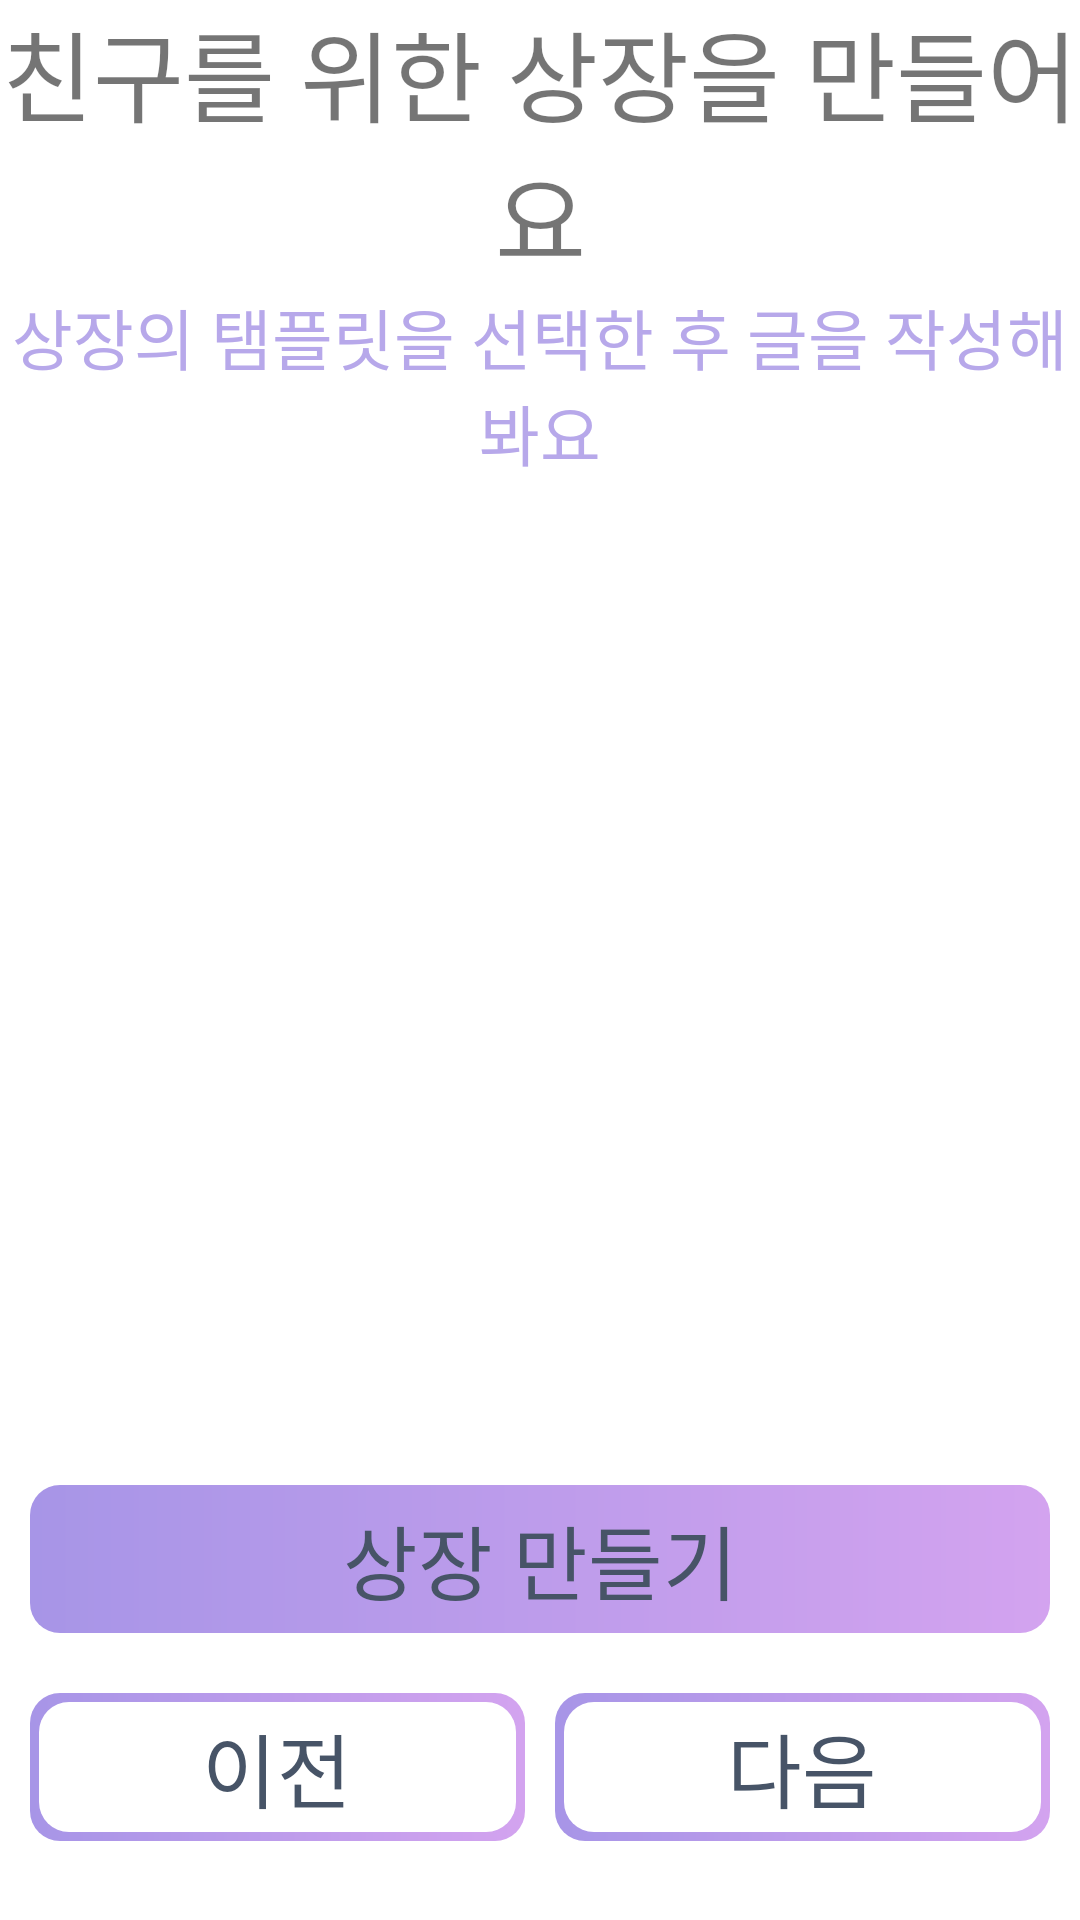

Layout XML and referenced resources for this Android screen:
<!-- AndroidManifest.xml: application theme Theme.HappyBirthDay -->
<!-- res/layout/activity_award_make_page.xml -->
<?xml version="1.0" encoding="utf-8"?>
<LinearLayout
    xmlns:android="http://schemas.android.com/apk/res/android"
    xmlns:app="http://schemas.android.com/apk/res-auto"
    xmlns:tools="http://schemas.android.com/tools"
    android:layout_width="match_parent"
    android:layout_height="match_parent"
    android:layout_margin="15dp"
    android:orientation="vertical"
    tools:context=".AwardMakePageActivity">
    <TextView
        android:layout_width="match_parent"
        android:layout_height="wrap_content"
        android:gravity="center_horizontal"
        android:textSize="33sp"
        android:fontFamily="@font/dongle_regular"
        android:text="@string/make_award1_text"/>
    <TextView
        android:layout_width="match_parent"
        android:layout_height="wrap_content"
        android:gravity="center_horizontal"
        android:textSize="22sp"
        android:textColor="@color/purple_200"
        android:fontFamily="@font/dongle_regular"
        android:text="@string/make_award2_text"/>
    <GridView
        android:layout_width="match_parent"
        android:layout_height="0dp"
        android:layout_weight="1"
        android:numColumns="2">
    </GridView>
    <RelativeLayout
        android:layout_width="match_parent"
        android:layout_height="160dp"
        android:background="@color/white"
        android:focusable="true"
        android:focusableInTouchMode="true"
        android:orientation="vertical"
        android:padding="10dp">

        <TextView
            android:id="@+id/polaroid_make_text_view"
            android:layout_width="match_parent"
            android:layout_height="wrap_content"
            android:layout_marginTop="5dp"
            android:background="@drawable/rectangle_resource_activation"
            android:fontFamily="@font/dongle_regular"
            android:gravity="center"
            android:padding="5dp"
            android:text="@string/make_award_text"
            android:textColor="@color/black_600"
            android:textSize="27sp" />

        <LinearLayout
            android:layout_width="match_parent"
            android:layout_height="match_parent"
            android:layout_gravity="bottom"
            android:layout_below="@+id/polaroid_make_text_view"
            android:layout_marginTop="20dp"
            android:orientation="horizontal">

            <TextView
                android:layout_width="match_parent"
                android:layout_height="wrap_content"
                android:layout_marginRight="5dp"
                android:layout_weight="1"
                android:background="@drawable/rectangle_resource_perimeter_activation"
                android:fontFamily="@font/dongle_regular"
                android:gravity="center"
                android:padding="5dp"
                android:text="@string/previous_text"
                android:textColor="@color/black_600"
                android:textSize="27sp" />

            <TextView
                android:layout_width="match_parent"
                android:layout_height="wrap_content"
                android:layout_marginLeft="5dp"
                android:layout_weight="1"
                android:background="@drawable/rectangle_resource_perimeter_activation"
                android:fontFamily="@font/dongle_regular"
                android:gravity="center"
                android:padding="5dp"
                android:text="@string/next_text"
                android:textColor="@color/black_600"
                android:textSize="27sp" />
        </LinearLayout>
    </RelativeLayout>
</LinearLayout>
<!-- resources referenced by this layout -->
<resources>
  <color name="black_600">#475467</color>
  <color name="purple_200">#B7A8EA</color>
  <color name="white">#ffffff</color>
  <!-- drawable rectangle_resource_activation (drawable) -->
  <?xml version="1.0" encoding="utf-8"?>
  <shape xmlns:android="http://schemas.android.com/apk/res/android"
      android:shape="rectangle">
      <gradient
          android:startColor="@color/purple_300"
          android:endColor="@color/light_purple_100"
          android:angle="0"/>
      <corners
          android:bottomLeftRadius="10dp"
          android:bottomRightRadius="10dp"
          android:topLeftRadius="10dp"
          android:topRightRadius="10dp" />
  </shape>
  <!-- drawable rectangle_resource_perimeter_activation (drawable) -->
  <?xml version="1.0" encoding="utf-8"?>
  <layer-list xmlns:android="http://schemas.android.com/apk/res/android">
      <item>
          <shape android:shape="rectangle" >
              <gradient
                  android:startColor="@color/purple_300"
                  android:endColor="@color/light_purple_100"/>
              <corners android:radius="10dp" />
          </shape>
      </item>
  
      <item
          android:bottom="3dp"
          android:left="3dp"
          android:right="3dp"
          android:top="3dp">
          <shape android:shape="rectangle" >
              <solid android:color="#ffffff" />
              <corners android:radius="10dp" />
          </shape>
      </item>
  </layer-list>
  <string name="make_award1_text">친구를 위한 상장을 만들어요</string>
  <string name="make_award2_text">상장의 탬플릿을 선택한 후 글을 작성해봐요</string>
  <string name="make_award_text">상장 만들기</string>
  <string name="next_text">다음</string>
  <string name="previous_text">이전</string>
  <style name="Theme.HappyBirthDay" parent="Theme.MaterialComponents.DayNight.NoActionBar">
          
          <item name="colorPrimary">@color/black_500</item>
          <item name="colorPrimaryVariant">@color/black_700</item>
          <item name="colorOnPrimary">@color/white</item>
          
          <item name="colorSecondary">@color/black_200</item>
          <item name="colorSecondaryVariant">@color/black_700</item>
          <item name="colorOnSecondary">@color/black</item>
          
          <item name="android:statusBarColor" tools:targetApi="l">?attr/colorPrimaryVariant</item>
          
      </style>
  <color name="purple_300">#A795E7</color>
  <color name="light_purple_100">#D3A3EF</color>
  <color name="black_500">#667085</color>
  <color name="black_700">#344054</color>
  <color name="black_200">#E4E7EC</color>
  <color name="black">#000000</color>
</resources>
